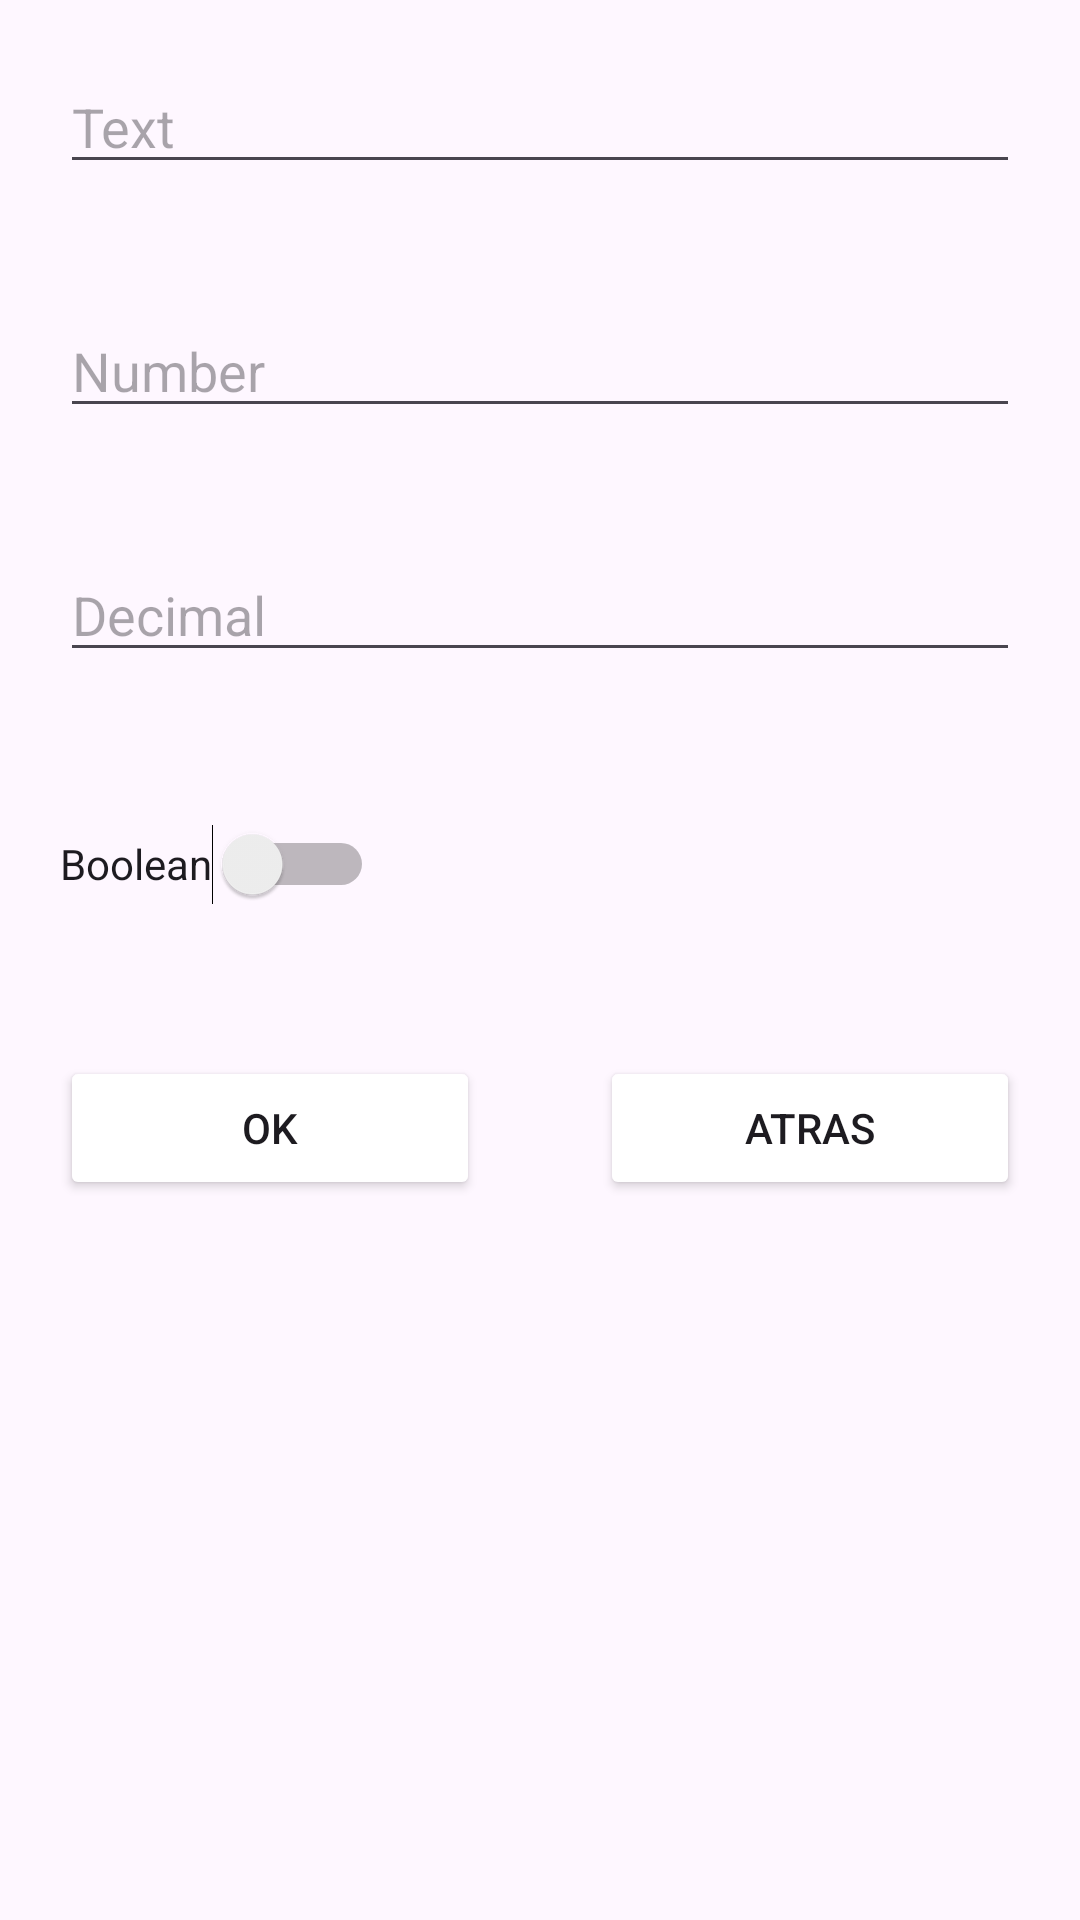

This screen was rendered from an Android layout file. Write that file and the resources it references.
<!-- AndroidManifest.xml: application theme Theme.MyFirstAppJDurFer -->
<!-- res/layout/activity_second.xml -->
<?xml version="1.0" encoding="utf-8"?>
<androidx.constraintlayout.widget.ConstraintLayout xmlns:android="http://schemas.android.com/apk/res/android"
    xmlns:app="http://schemas.android.com/apk/res-auto"
    xmlns:tools="http://schemas.android.com/tools"
    android:id="@+id/main"
    android:layout_width="match_parent"
    android:layout_height="match_parent"
    tools:context=".SecondActivity">

    <LinearLayout
        android:layout_width="match_parent"
        android:layout_height="match_parent"
        android:orientation="vertical"
        tools:layout_editor_absoluteX="1dp"
        tools:layout_editor_absoluteY="1dp">

        <EditText
            android:id="@+id/editTexto"
            android:layout_width="match_parent"
            android:layout_height="wrap_content"
            android:ems="10"
            android:inputType="text"
            android:hint="Text"
            android:height="48dp"
            android:layout_margin="20dp"

            />

        <EditText
            android:id="@+id/editTextNumber"
            android:layout_width="match_parent"
            android:layout_height="wrap_content"
            android:ems="10"
            android:inputType="number"
            android:hint="Number"
            android:height="48dp"
            android:layout_margin="20dp"
            />

        <EditText
            android:id="@+id/editTextDecimal"
            android:layout_width="match_parent"
            android:layout_height="wrap_content"
            android:ems="10"
            android:inputType="numberDecimal"
            android:hint="Decimal"
            android:height="48dp"
            android:layout_margin="20dp"
            />

        <Switch
            android:id="@+id/switch1"
            android:layout_width="wrap_content"
            android:layout_height="wrap_content"
            android:text="Boolean"
            android:height="48dp"
            android:layout_margin="20dp"

            />

        <LinearLayout
            android:layout_width="match_parent"
            android:layout_height="wrap_content"
            android:orientation="horizontal">

            <Button
                android:id="@+id/buttonOK"
                android:layout_width="wrap_content"
                android:layout_height="wrap_content"
                android:layout_weight="1"
                android:text="Ok"
                android:layout_margin="20dp"
                android:backgroundTint="@color/blue"
                />

            <Button
                android:id="@+id/buttonBack"
                android:layout_width="wrap_content"
                android:layout_height="wrap_content"
                android:layout_weight="1"
                android:text="Atras"
                android:layout_margin="20dp"
                android:backgroundTint="@color/red"

                />
        </LinearLayout>

    </LinearLayout>
</androidx.constraintlayout.widget.ConstraintLayout>
<!-- resources referenced by this layout -->
<resources>
  <style name="Theme.MyFirstAppJDurFer" parent="Base.Theme.MyFirstAppJDurFer" />
  <style name="Base.Theme.MyFirstAppJDurFer" parent="Theme.Material3.DayNight.NoActionBar">
          
          
      </style>
</resources>
